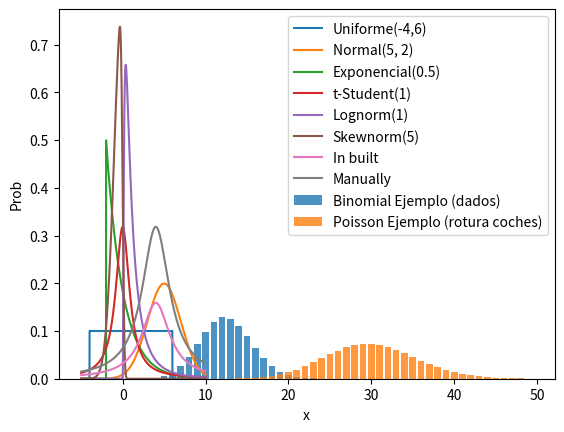

Here is the Python script that generated this plot:
import scipy.stats as st
import matplotlib.pyplot as plt
import numpy as np

xs = np.linspace(-5, 10, 2000)
ks = np.arange(50)

pmf_binom = st.binom.pmf(ks, 50, 0.25)
plt.bar(ks, pmf_binom, label="Binomial Ejemplo (dados)", alpha=0.8)

pmf_poisson = st.poisson.pmf(ks, 30)
plt.bar(ks, pmf_poisson, label="Poisson Ejemplo (rotura coches)", alpha=0.8)
plt.legend();

print(st.binom.pmf(10, 50, 0.25))
print(st.poisson.pmf(50, 30))

pdf_uniform = st.uniform.pdf(xs, -4, 10)
plt.plot(xs, pdf_uniform, label="Uniforme(-4,6)")

pdf_normal = st.norm.pdf(xs, loc=5, scale=2)
plt.plot(xs, pdf_normal, label="Normal(5, 2)")

pdf_exponential = st.expon.pdf(xs, loc=-2, scale=2)
plt.plot(xs, pdf_exponential, label="Exponencial(0.5)")

pdf_studentt = st.t.pdf(xs, 1)
plt.plot(xs, pdf_studentt, label="t-Student(1)")

pdf_lognorm = st.lognorm.pdf(xs, 1)
plt.plot(xs, pdf_lognorm, label="Lognorm(1)")

pdf_skewnorm = st.skewnorm.pdf(xs, -6)
plt.plot(xs, pdf_skewnorm, label="Skewnorm(5)")

plt.legend()
plt.ylabel("Prob")
plt.xlabel("x");

plt.plot(xs, st.t.pdf(xs, 1, loc=4, scale=2), label="In built")
plt.plot(xs, st.t.pdf((xs-4)/2, 1, loc=0, scale=1), label="Manually")
plt.legend();